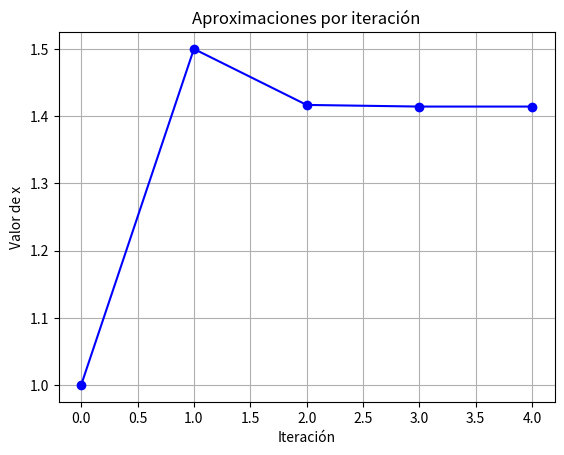

Here is the Python script that generated this plot:
import matplotlib.pyplot as plt

# Función principal: Método de Newton-Raphson usando recursividad y funciones puras
def newton_raphson(f, df, x0, tol=1e-10, max_iter=1000, iteraciones=None):
    if iteraciones is None:
        iteraciones = []
    
    fx = f(x0)
    iteraciones.append(x0)

    if abs(fx) < tol or max_iter == 0:
        return x0, iteraciones

    return newton_raphson(f, df, x0 - fx / df(x0), tol, max_iter - 1, iteraciones)

# Ejemplo de función y derivada
f = lambda x: x**2 - 2
df = lambda x: 2 * x

# Valor inicial
x0 = 1.0

# Ejecutar método
raiz, pasos = newton_raphson(f, df, x0)

print("Raíz aproximada:", raiz)

# Graficar iteraciones
plt.plot(range(len(pasos)), pasos, marker='o', linestyle='-', color='blue')
plt.title("Aproximaciones por iteración")
plt.xlabel("Iteración")
plt.ylabel("Valor de x")
plt.grid(True)

# Guardar la gráfica
plt.savefig("grafica_iteraciones.png")